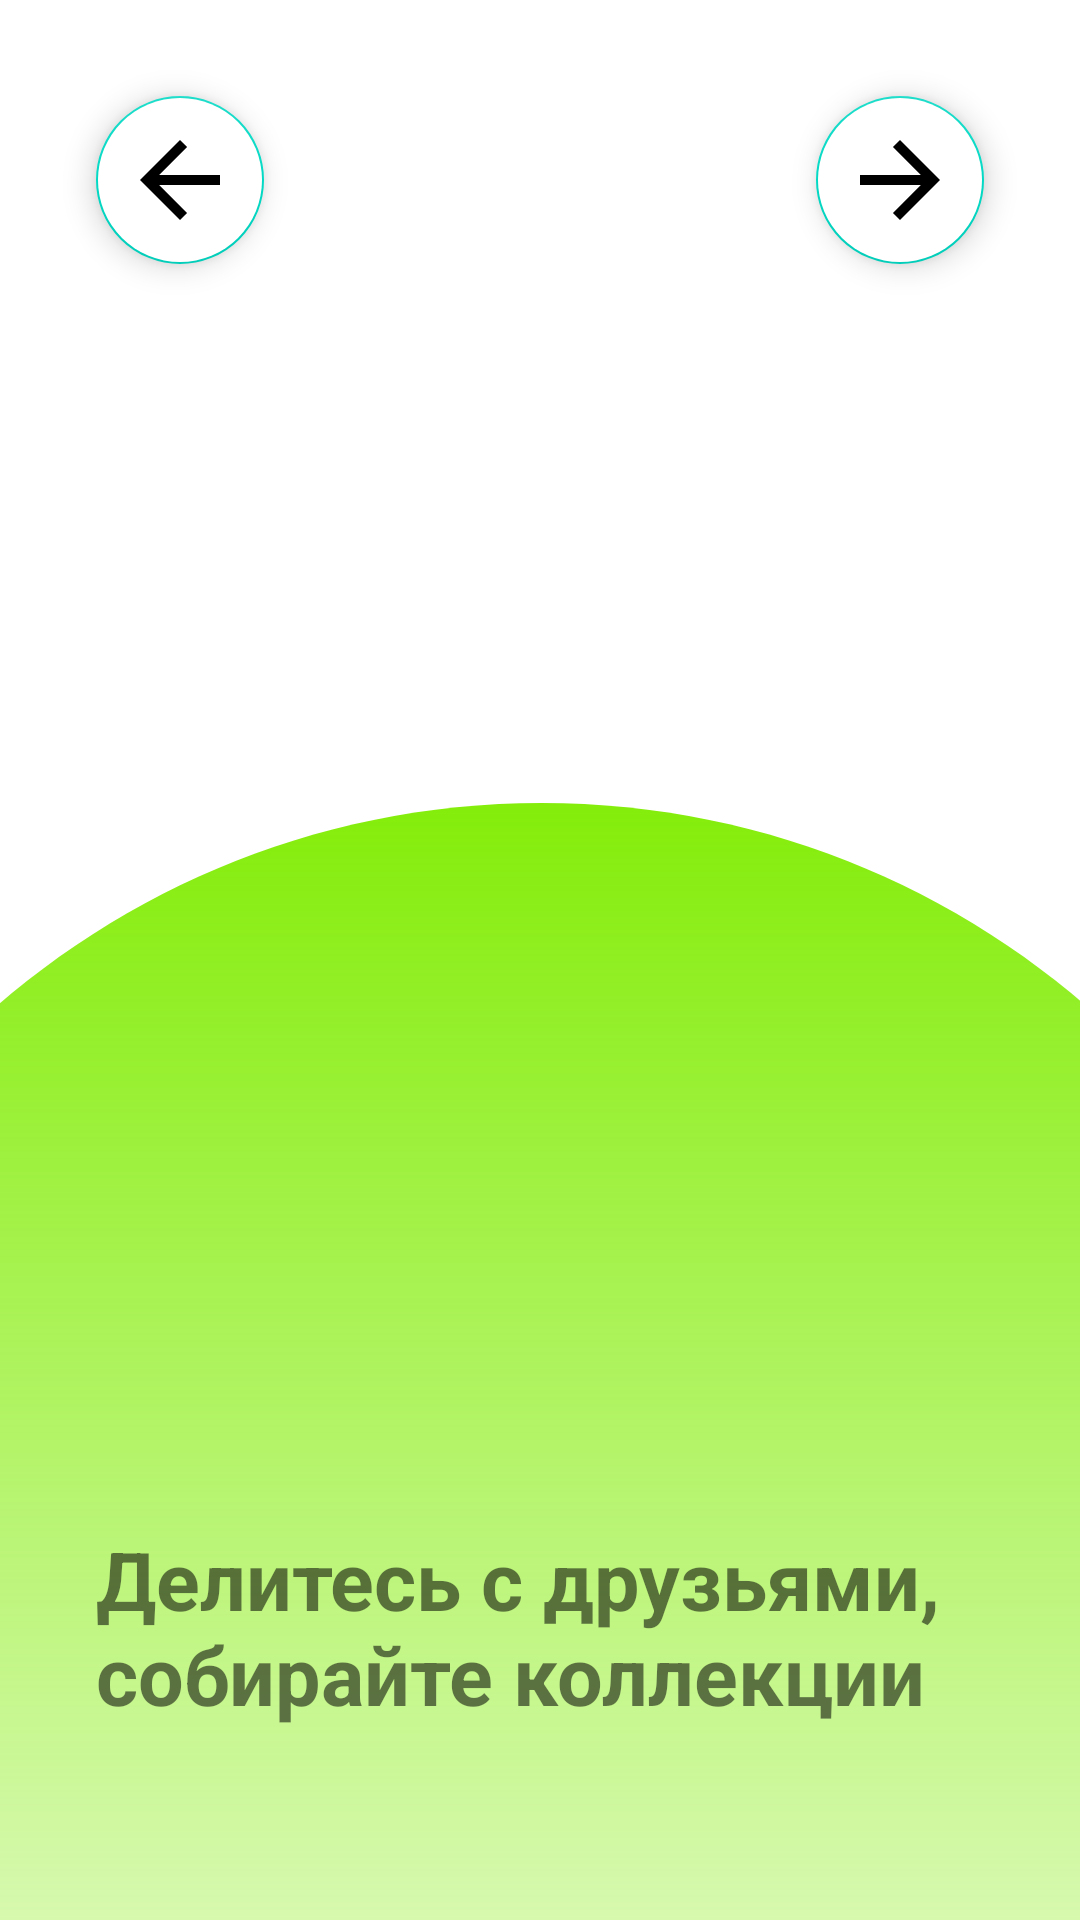

Produce the Android XML layout that renders to this screen, including the resource entries it uses.
<!-- AndroidManifest.xml: application theme Theme.Unsplash -->
<!-- res/layout/second_screen.xml -->
<?xml version="1.0" encoding="utf-8"?>
<androidx.constraintlayout.widget.ConstraintLayout xmlns:android="http://schemas.android.com/apk/res/android"
    android:layout_width="match_parent"
    android:layout_height="match_parent"
    xmlns:app="http://schemas.android.com/apk/res-auto">

    <com.google.android.material.floatingactionbutton.FloatingActionButton
        android:id="@+id/screen_2_arrow_1"
        android:layout_width="wrap_content"
        android:layout_height="wrap_content"
        android:layout_margin="32dp"
        android:src="@drawable/ic_arrow_back"
        app:iconTint="@color/unsplash_green"
        android:backgroundTint="@color/white"
        app:strokeColor="@color/black"
        app:strokeWidth="2dp"
        app:maxImageSize="40dp"
        app:layout_constraintTop_toTopOf="parent"
        app:layout_constraintStart_toStartOf="parent"/>

    <com.google.android.material.floatingactionbutton.FloatingActionButton
        android:id="@+id/screen_2_arrow_2"
        android:layout_width="wrap_content"
        android:layout_height="wrap_content"
        android:layout_margin="32dp"
        android:src="@drawable/ic_arrow_forward"
        app:iconTint="@color/unsplash_green"
        android:backgroundTint="@color/white"
        app:strokeColor="@color/black"
        app:strokeWidth="2dp"
        app:maxImageSize="40dp"
        app:layout_constraintTop_toTopOf="parent"
        app:layout_constraintEnd_toEndOf="parent"/>

    <View
        android:layout_width="555dp"
        android:layout_height="555dp"
        android:layout_alignParentLeft="true"
        android:layout_marginLeft="0dp"
        android:layout_alignParentTop="true"
        android:layout_marginTop="450dp"
        android:background="@drawable/shape_element"
        app:layout_constraintStart_toStartOf="parent"
        app:layout_constraintEnd_toEndOf="parent"
        app:layout_constraintBottom_toBottomOf="parent"
        app:layout_constraintTop_toTopOf="parent"/>

    <TextView
        android:text="@string/screen_2"
        android:textSize="27sp"
        android:textStyle="bold"
        android:layout_marginHorizontal="32dp"
        android:layout_marginBottom="64dp"
        android:layout_width="0dp"
        android:layout_height="wrap_content"
        app:layout_constraintStart_toStartOf="parent"
        app:layout_constraintBottom_toBottomOf="parent"
        app:layout_constraintEnd_toEndOf="parent"/>

</androidx.constraintlayout.widget.ConstraintLayout>
<!-- resources referenced by this layout -->
<resources>
  <color name="black">#FF000000</color>
  <color name="unsplash_green">#84ED0A</color>
  <color name="white">#FFFFFFFF</color>
  <!-- drawable ic_arrow_back (drawable) -->
  <vector xmlns:android="http://schemas.android.com/apk/res/android"
      android:width="24dp"
      android:height="24dp"
      android:viewportWidth="24"
      android:viewportHeight="24"
      android:tint="@color/unsplash_green"
      android:autoMirrored="true">
    <path
        android:fillColor="@android:color/white"
        android:pathData="M20,11H7.83l5.59,-5.59L12,4l-8,8 8,8 1.41,-1.41L7.83,13H20v-2z"/>
  </vector>
  <!-- drawable ic_arrow_forward (drawable) -->
  <vector xmlns:android="http://schemas.android.com/apk/res/android"
      android:width="24dp"
      android:height="24dp"
      android:viewportWidth="24"
      android:viewportHeight="24"
      android:tint="@color/unsplash_green"
      android:autoMirrored="true">
    <path
        android:fillColor="@android:color/white"
        android:pathData="M12,4l-1.41,1.41L16.17,11H4v2h12.17l-5.58,5.59L12,20l8,-8z"/>
  </vector>
  <!-- drawable shape_element (drawable) -->
  <?xml version="1.0" encoding="utf-8"?>
  <vector
      xmlns:android="http://schemas.android.com/apk/res/android"
      xmlns:aapt="http://schemas.android.com/aapt"
      android:width="555dp"
      android:height="555dp"
      android:viewportWidth="555"
      android:viewportHeight="555"
      >
  
      <group>
  
          <clip-path
              android:pathData="M555 277.5C555 430.759 430.759 555 277.5 555C124.241 555 0 430.759 0 277.5C0 124.241 124.241 0 277.5 0C430.759 0 555 124.241 555 277.5Z"
              />
  
          <group
              android:translateX="1"
              android:translateY="0"
              android:pivotX="277.5"
              android:pivotY="277.5"
              android:scaleX="2"
              android:scaleY="2"
              android:rotation="90"
              >
              <path
                  android:pathData="M0 0V555H555V0"
                  >
                  <aapt:attr name="android:fillColor">
                      <gradient
                          android:type="linear"
                          android:startX="138.75"
                          android:startY="277.5"
                          android:endX="416.25"
                          android:endY="277.5"
                          >
                          <item
                              android:color="#84ED0A"
                              android:offset="0"
                              />
                          <item
                              android:color="#00C4C4C4"
                              android:offset="1"
                              />
                      </gradient>
                  </aapt:attr>
              </path>
          </group>
      </group>
  </vector>
  <string name="screen_2">Делитесь с друзьями, собирайте коллекции</string>
  <style name="Theme.Unsplash" parent="Theme.MaterialComponents.DayNight.NoActionBar">
          
          <item name="colorPrimary">@color/black</item>
          <item name="colorPrimaryVariant">@color/purple_700</item>
          <item name="colorOnPrimary">@color/white</item>
          
          <item name="colorSecondary">@color/teal_200</item>
          <item name="colorSecondaryVariant">@color/teal_700</item>
          <item name="colorOnSecondary">@color/black</item>
          
          <item name="android:statusBarColor" tools:targetApi="l">?attr/colorPrimaryVariant</item>
          
          <item name="colorOnSurface">@color/unsplash_dark_gray</item>
      </style>
  <color name="purple_700">#FF3700B3</color>
  <color name="teal_200">#FF03DAC5</color>
  <color name="teal_700">#FF018786</color>
  <color name="unsplash_dark_gray">#27292D</color>
</resources>
